Dataset: KMC_LiverGrading (GitHub, RahulVishal/NITK-liver-cancer-detection). Classes: grade 0, grade 1.

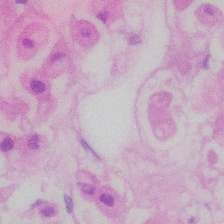
Label: grade 0

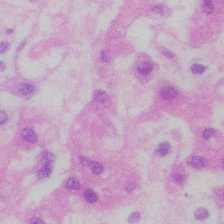
Label: grade 0

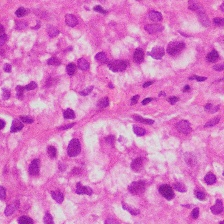
Label: grade 1

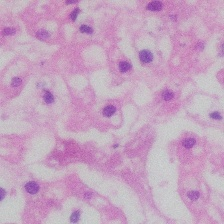
Label: grade 0

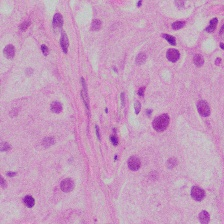
Label: grade 1

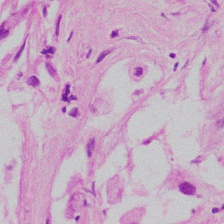
Label: grade 1
